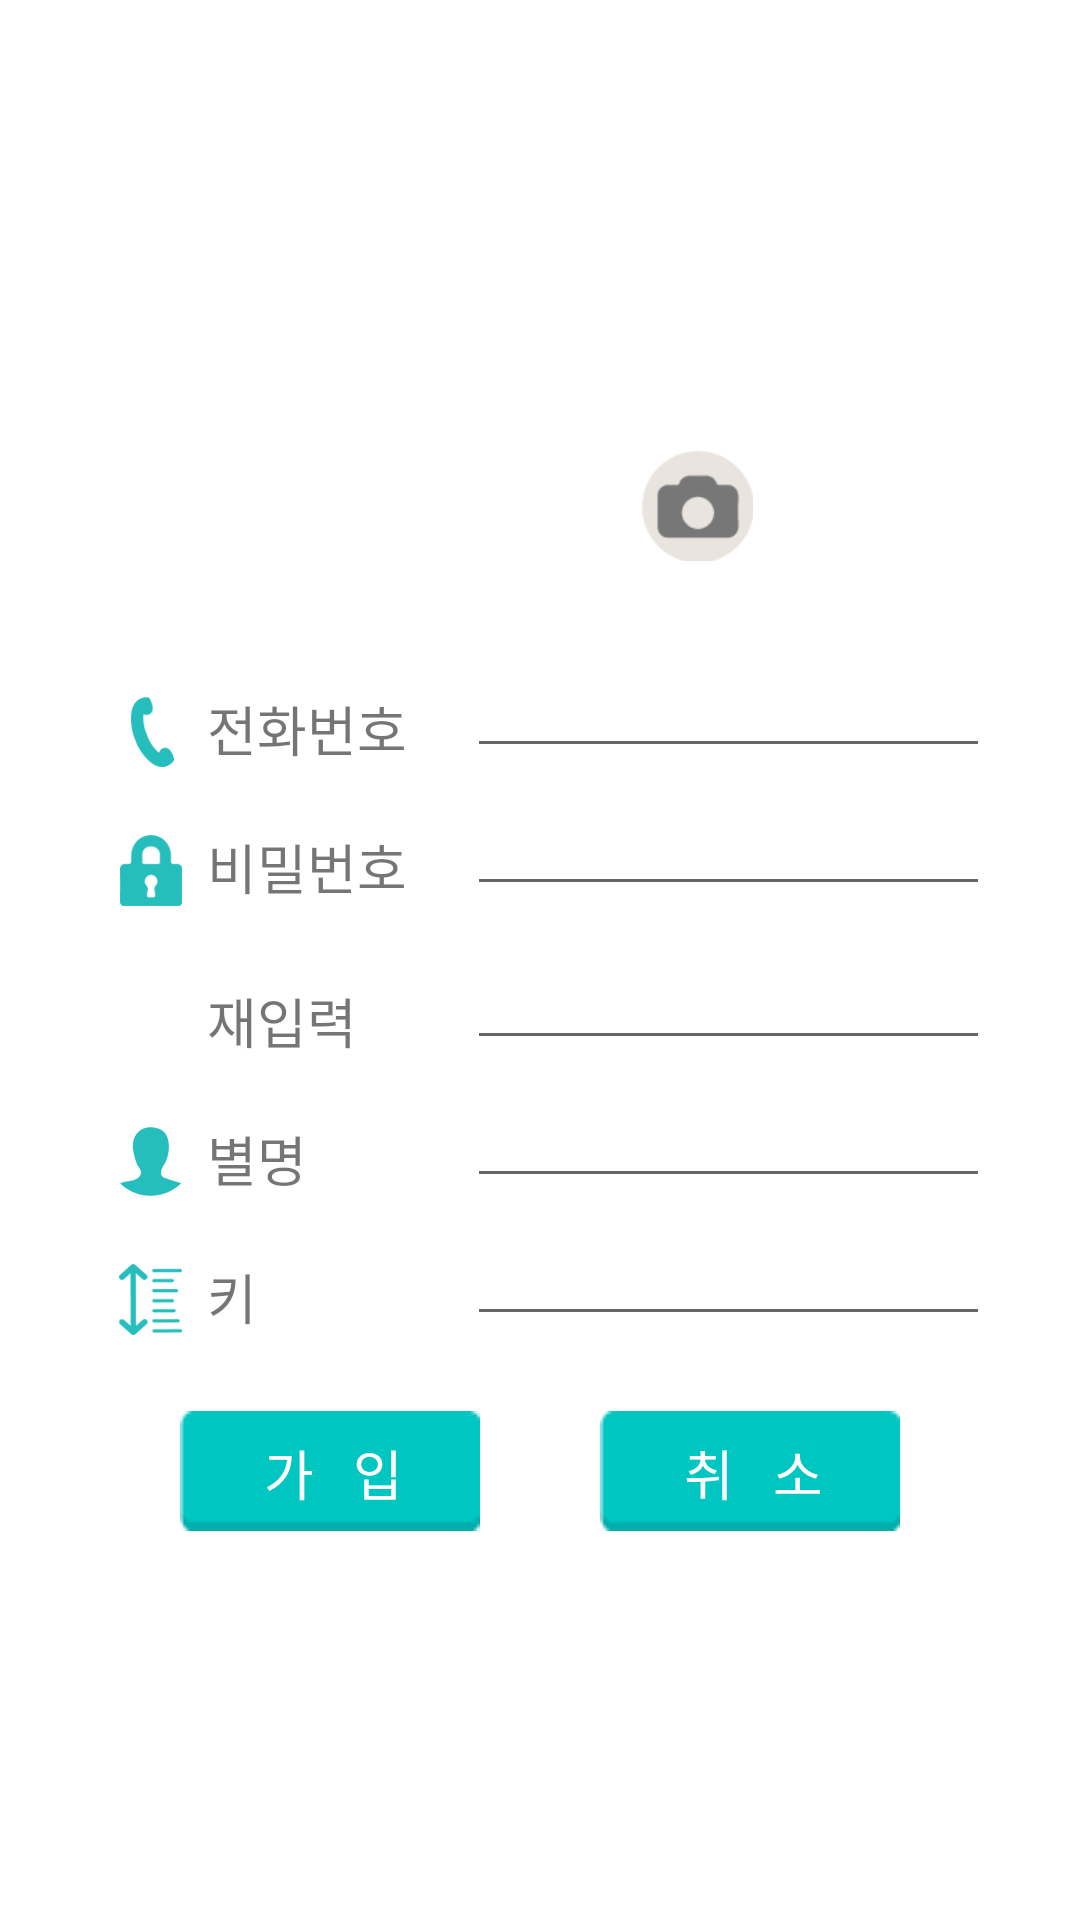

Write the Android layout XML for this screen, with the resource values it uses.
<!-- AndroidManifest.xml: application theme CustomActionBarTheme -->
<!-- res/layout/activity_join.xml -->
<LinearLayout xmlns:android="http://schemas.android.com/apk/res/android"
    xmlns:tools="http://schemas.android.com/tools"
    android:layout_width="match_parent" android:layout_height="match_parent"
    android:background="#fff"
    android:orientation="vertical"
    android:padding="30dp"
    >

    <RelativeLayout
        android:layout_width="wrap_content"
        android:layout_height="wrap_content"
        android:layout_gravity="center"
        android:layout_marginTop="15dp">
        <ImageView
            android:layout_width="142dp"
            android:layout_height="142dp"
            android:src="@drawable/thumb_story"
            android:id="@+id/img_join_local"
            android:layout_gravity="center"
            android:scaleType="centerCrop"
            android:focusable="false"/>

        <condi.kr.ac.swu.condidemo.view.CircularNetworkImageView
            android:id="@+id/imgJoinProfile"
            android:layout_width="142dp"
            android:layout_height="142dp"
            android:scaleType="centerCrop"
            android:focusable="false"
            android:visibility="invisible"
            android:layout_alignBottom="@id/img_join_local"
            android:layout_alignEnd="@id/img_join_local"/>

        <ImageButton
            android:layout_width="37dp"
            android:layout_height="37dp"
            android:src="@drawable/icon_camera"
            android:id="@+id/btnJoinProfile"
            android:layout_alignBottom="@id/img_join_local"
            android:layout_alignEnd="@id/img_join_local"
            android:scaleType="centerCrop"
            android:background="@android:color/transparent"/>
    </RelativeLayout>


    <RelativeLayout
        android:layout_width="fill_parent"
        android:layout_height="wrap_content">

        
        <ImageView
            android:layout_width="24dp"
            android:layout_height="24dp"
            android:src="@drawable/icon_join_phone"
            android:id="@+id/icon_join_phone"
            android:layout_marginStart="8dp"
            android:layout_marginEnd="7dp"
            android:layout_marginTop="45dp"/>

        <TextView
            android:layout_width="wrap_content"
            android:layout_height="wrap_content"
            android:text="전화번호"
            android:textSize="18sp"
            android:layout_alignBottom="@id/icon_join_phone"
            android:layout_toEndOf="@id/icon_join_phone"
            android:id="@+id/txt_join_phone"/>

        <EditText
            android:layout_width="wrap_content"
            android:layout_height="wrap_content"
            android:inputType="phone"
            android:textSize="18sp"
            android:layout_marginStart="20dp"
            android:id="@+id/editJoinPhone"
            android:layout_alignBottom="@id/icon_join_phone"
            android:layout_toEndOf="@id/txt_join_phone"
            android:layout_alignParentEnd="true"/>

        
        <ImageView
            android:layout_width="24dp"
            android:layout_height="24dp"
            android:src="@drawable/icon_join_pw"
            android:id="@+id/icon_join_pw"
            android:layout_below="@id/icon_join_phone"
            android:layout_marginStart="8dp"
            android:layout_marginEnd="7dp"
            android:layout_marginTop="22dp"/>

        <TextView
            android:layout_width="wrap_content"
            android:layout_height="wrap_content"
            android:text="비밀번호"
            android:textSize="18sp"
            android:layout_alignBottom="@id/icon_join_pw"
            android:layout_toEndOf="@id/icon_join_pw"
            android:id="@+id/txt_join_pw"/>

        <EditText
            android:layout_width="wrap_content"
            android:layout_height="wrap_content"
            android:inputType="numberPassword"
            android:layout_marginStart="20dp"
            android:id="@+id/editJoinPassword1"
            android:layout_alignBottom="@id/icon_join_pw"
            android:layout_toEndOf="@id/txt_join_pw"
            android:layout_alignParentEnd="true"/>

        
        <TextView
            android:layout_width="wrap_content"
            android:layout_height="wrap_content"
            android:text="재입력"
            android:textSize="18sp"
            android:id="@+id/txt_join_pw_re"
            android:layout_marginTop="25dp"
            android:layout_below="@id/txt_join_pw"
            android:layout_alignStart="@id/txt_join_pw" />

        <EditText
            android:layout_width="wrap_content"
            android:layout_height="wrap_content"
            android:inputType="numberPassword"
            android:id="@+id/editJoinPassword2"
            android:layout_alignBottom="@id/txt_join_pw_re"
            android:layout_toEndOf="@id/txt_join_pw_re"
            android:layout_alignParentEnd="true"
            android:layout_alignStart="@id/editJoinPassword1" />

        
        <ImageView
            android:layout_width="24dp"
            android:layout_height="24dp"
            android:src="@drawable/icon_join_nick"
            android:id="@+id/icon_join_nick"
            android:layout_below="@+id/txt_join_pw_re"
            android:layout_marginStart="8dp"
            android:layout_marginEnd="7dp"
            android:layout_marginTop="22dp"/>

        <TextView
            android:layout_width="wrap_content"
            android:layout_height="wrap_content"
            android:text="별명"
            android:textSize="18sp"
            android:layout_alignBottom="@+id/icon_join_nick"
            android:layout_toEndOf="@+id/icon_join_nick"
            android:id="@+id/txt_join_nick"
            android:layout_marginEnd="20dp"/>

        <EditText
            android:layout_width="wrap_content"
            android:layout_height="wrap_content"
            android:inputType="text"
            android:id="@+id/editJoinName"
            android:layout_alignBottom="@id/icon_join_nick"
            android:layout_toEndOf="@id/txt_join_nick"
            android:layout_alignParentEnd="true"
            android:layout_alignStart="@id/editJoinPassword2" />

        
        <ImageView
            android:layout_width="24dp"
            android:layout_height="24dp"
            android:src="@drawable/icon_join_height"
            android:id="@+id/icon_join_height"
            android:layout_below="@+id/txt_join_nick"
            android:layout_marginStart="8dp"
            android:layout_marginEnd="7dp"
            android:layout_marginTop="22dp"/>

        <TextView
            android:layout_width="wrap_content"
            android:layout_height="wrap_content"
            android:text="키"
            android:textSize="18sp"
            android:layout_alignBottom="@+id/icon_join_height"
            android:layout_toEndOf="@+id/icon_join_height"
            android:id="@+id/txt_join_height"
            android:layout_marginEnd="20dp"/>

        <EditText
            android:layout_width="wrap_content"
            android:layout_height="wrap_content"
            android:inputType="number"
            android:layout_alignParentEnd="true"
            android:id="@+id/editJoinHeight"
            android:layout_alignBottom="@id/icon_join_height"
            android:layout_alignStart="@id/editJoinName" />

    </RelativeLayout>

    <LinearLayout
        android:layout_width="fill_parent"
        android:layout_height="wrap_content"
        android:orientation="horizontal"
        android:gravity="center"
        android:layout_marginTop="25dp">

        <Button
            android:layout_width="100dp"
            android:layout_height="40dp"
            android:background="@drawable/button_mint"
            android:text="가   입"
            android:textSize="18sp"
            android:id="@+id/btnJoin"
            android:textColor="#fff"/>

        <Button
            android:layout_width="100dp"
            android:layout_height="40dp"
            android:background="@drawable/button_mint"
            android:text="취   소"
            android:textSize="18sp"
            android:id="@+id/btn_join_no"
            android:textColor="#fff"
            android:layout_marginLeft="40dp"/>

    </LinearLayout>

</LinearLayout>
<!-- resources referenced by this layout -->
<resources>
  <!-- drawable button_mint (drawable) -->
  <?xml version="1.0" encoding="utf-8"?>
  <selector xmlns:android="http://schemas.android.com/apk/res/android">
  	<item android:state_pressed="true"
  		  android:drawable="@drawable/button_push" />
  	<item android:state_focused="true"
  		  android:drawable="@drawable/button_push" />
  	<item android:drawable="@drawable/button" />
  </selector>
  <!-- drawable icon_camera: png bitmap (drawable, 1640 bytes) -->
  <!-- drawable icon_join_height: png bitmap (drawable, 4463 bytes) -->
  <!-- drawable icon_join_nick: png bitmap (drawable, 3927 bytes) -->
  <!-- drawable icon_join_phone: png bitmap (drawable, 3944 bytes) -->
  <!-- drawable icon_join_pw: png bitmap (drawable, 4069 bytes) -->
  <style name="CustomActionBarTheme" parent="Theme.AppCompat.Light">
          <item name="actionBarStyle">@style/MyActionBar</item>
          <item name="actionMenuTextColor">@color/actionbar_text_s</item>
      </style>
  <style name="MyActionBar" parent="@style/Widget.AppCompat.ActionBar">
          <item name="titleTextStyle">@style/TitleTextStyle</item>
          <item name="background">@drawable/actionbar_background2</item>
          <item name="height">30dp</item>
          <item name="actionBarSize">30dp</item>
          <item name="android:actionBarSize">30dp</item>
      </style>
  <color name="actionbar_text_s">#4C4C4C</color>
  <style name="TitleTextStyle" parent="@style/TextAppearance.AppCompat.Widget.ActionBar.Title">
          <item name="android:textColor">@color/actionbar_text_s</item>
          <item name="android:textSize">15sp</item>
          <item name="android:textStyle">bold</item>
          <item name="android:layout_centerInParent">true</item>
      </style>
  <!-- drawable actionbar_background2 (drawable) -->
  <?xml version="1.0" encoding="utf-8"?>
  <shape xmlns:android="http://schemas.android.com/apk/res/android">
  	<solid android:color="#ffecd0" />
  </shape>
</resources>
